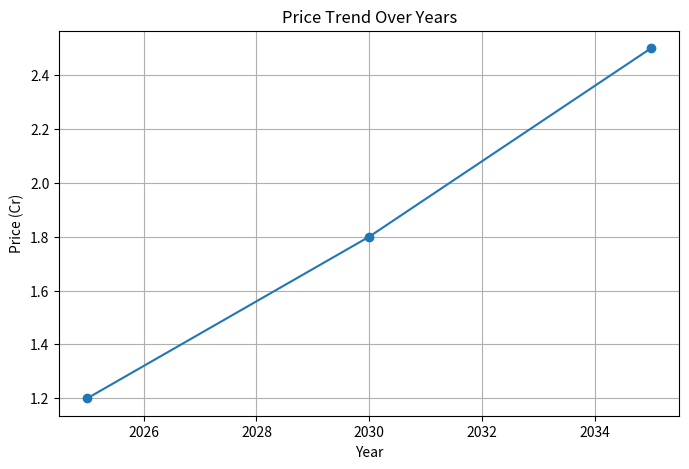

Python code for this plot:
import pandas as pd
import matplotlib.pyplot as plt

# Given output string
data_str = """2025: ₹1.2Cr
2030: ₹1.8Cr
2035: ₹2.5Cr"""

# Preprocess the string to extract year and price values
lines = data_str.strip().splitlines()
years = []
prices = []

for line in lines:
    # Split the line into year and price parts
    year_str, price_str = line.split(":")
    year = int(year_str.strip())
    # Remove currency symbol and 'Cr', then convert to float
    price = float(price_str.replace("₹", "").replace("Cr", "").strip())
    years.append(year)
    prices.append(price)

# Create a DataFrame
df = pd.DataFrame({
    "Year": years,
    "Price": prices
})
print("DataFrame:")
print(df)

# Plot the line graph
plt.figure(figsize=(8, 5))
plt.plot(df["Year"], df["Price"], marker='o', linestyle='-')
plt.title("Price Trend Over Years")
plt.xlabel("Year")
plt.ylabel("Price (Cr)")
plt.grid(True)
plt.show()
